Run: headless pygame with SDL's dummy video driver; simulated clock (each Clock.tick advances the game by its frame time, no real sleeping); random seed 0; keys injected as events and as key.get_pressed() state; no mouse input.
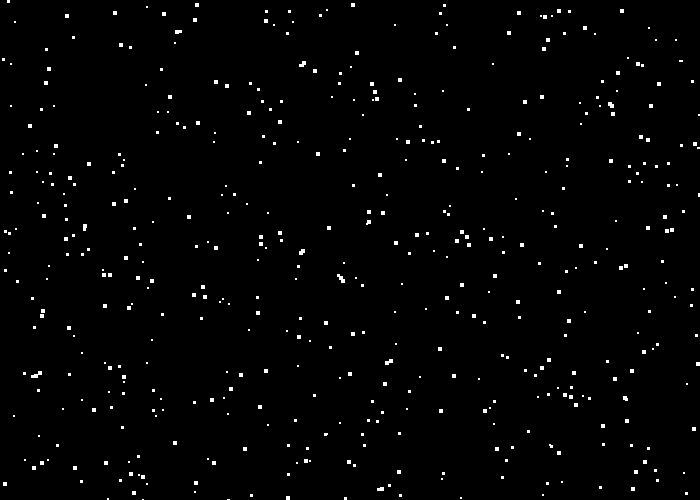
Frame 1 of 4 · flips 1–60 · no input
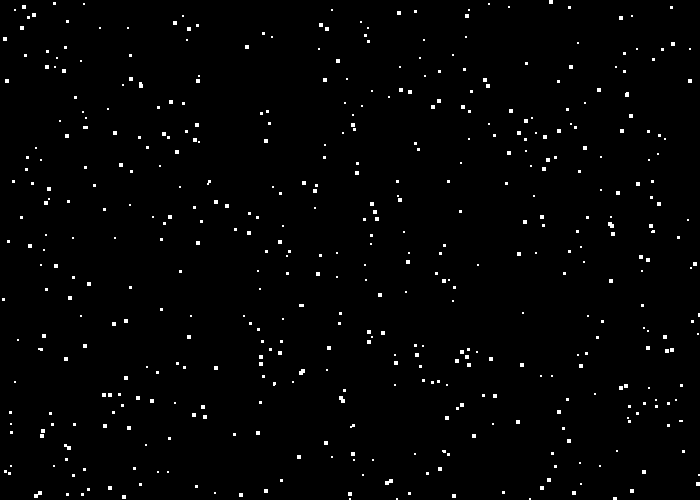
Frame 2 of 4 · flips 61–180 · tapped SPACE, RETURN · held RIGHT (→), D
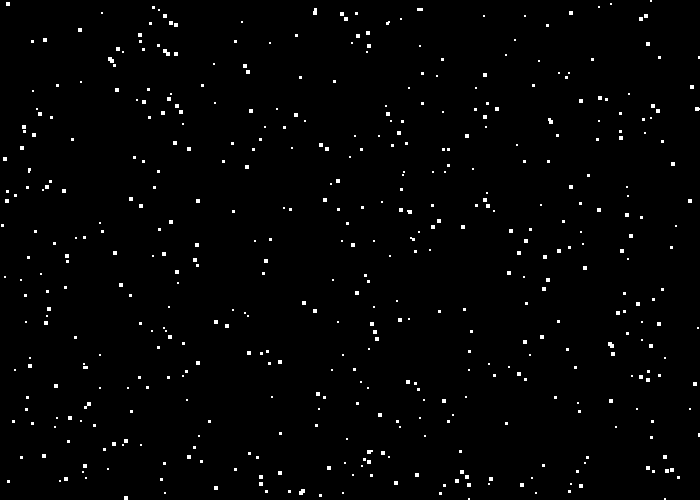
Frame 3 of 4 · flips 181–300 · held DOWN (↓), S
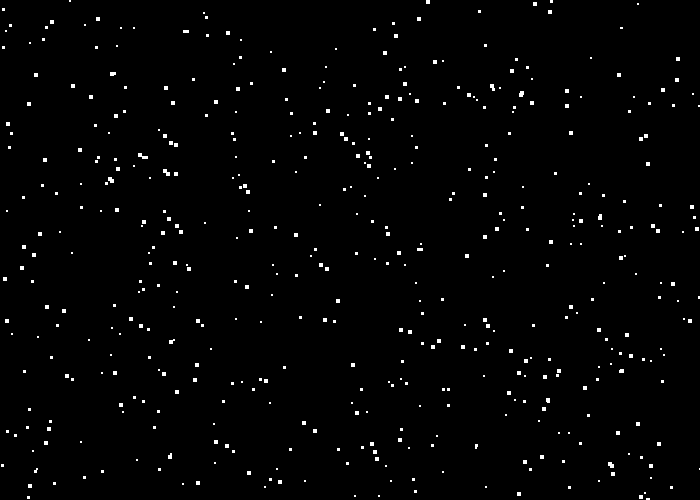
Frame 4 of 4 · flips 301–420 · held LEFT (←), A, UP (↑), W

The pygame program that drew these frames:

import pygame
import random

# Define some colors
BLACK = 0x000000
WHITE = 0xFFFFFF

class Flake: # --- This is a record
    def __init__(self,snow_x, snow_y, vel_range, snow_size) -> None:
        self.x = snow_x
        self.y = snow_y
        self.vel = vel_range
        self.size = snow_size
    # --- End fields
# --- End record

pygame.init()

# Set the width and height of the screen [width, height]
width = 700
height = 500
size = (width, height)
screen = pygame.display.set_mode(size)

pygame.display.set_caption("Snow")


# Loop until the user clicks the close button.
gameOver = False

# Used to manage how fast the screen updates
clock = pygame.time.Clock()

# --- Number of flakes
snow_rows = 500
snow_arr = [None for j in range(snow_rows)]

for row in range(snow_rows):    
    flake_speed = random.randint(1,3)
    flake_size = 5-(flake_speed)
    my_flake = Flake(random.randint(1,width), random.randint(1,height), flake_speed, flake_size)
    snow_arr[row] = my_flake


# -------- Main Program Loop -----------
while not gameOver:
    # --- Main event loop
    for event in pygame.event.get():
        if event.type == pygame.QUIT:
            gameOver = True

    # --- Game logic should go here
    # --- Snow movement
    for i in range(snow_rows):
        if snow_arr[i].y <= height:
            snow_arr[i].y += 1*snow_arr[i].vel
        else:
            snow_arr[i].y = 0
            snow_arr[i].x = random.randint(1,width)



    # --- Screen-clearing code goes here
    screen.fill(BLACK)
    # Here, we clear the screen to white. Don't put other drawing commands
    # above this, or they will be erased with this command.

    for i in range(snow_rows):
        pygame.draw.rect(screen, WHITE, [snow_arr[i].x,snow_arr[i].y,snow_arr[i].size,snow_arr[i].size])

    # If you want a background image, replace this clear with blit'ing the
    # background image.


    # --- Drawing code should go here


    # --- Go ahead and update the screen with what we've drawn.
    pygame.display.flip()

    # --- Limit to 60 frames per second
    clock.tick(60)

# Close the window and quit.
pygame.quit()
